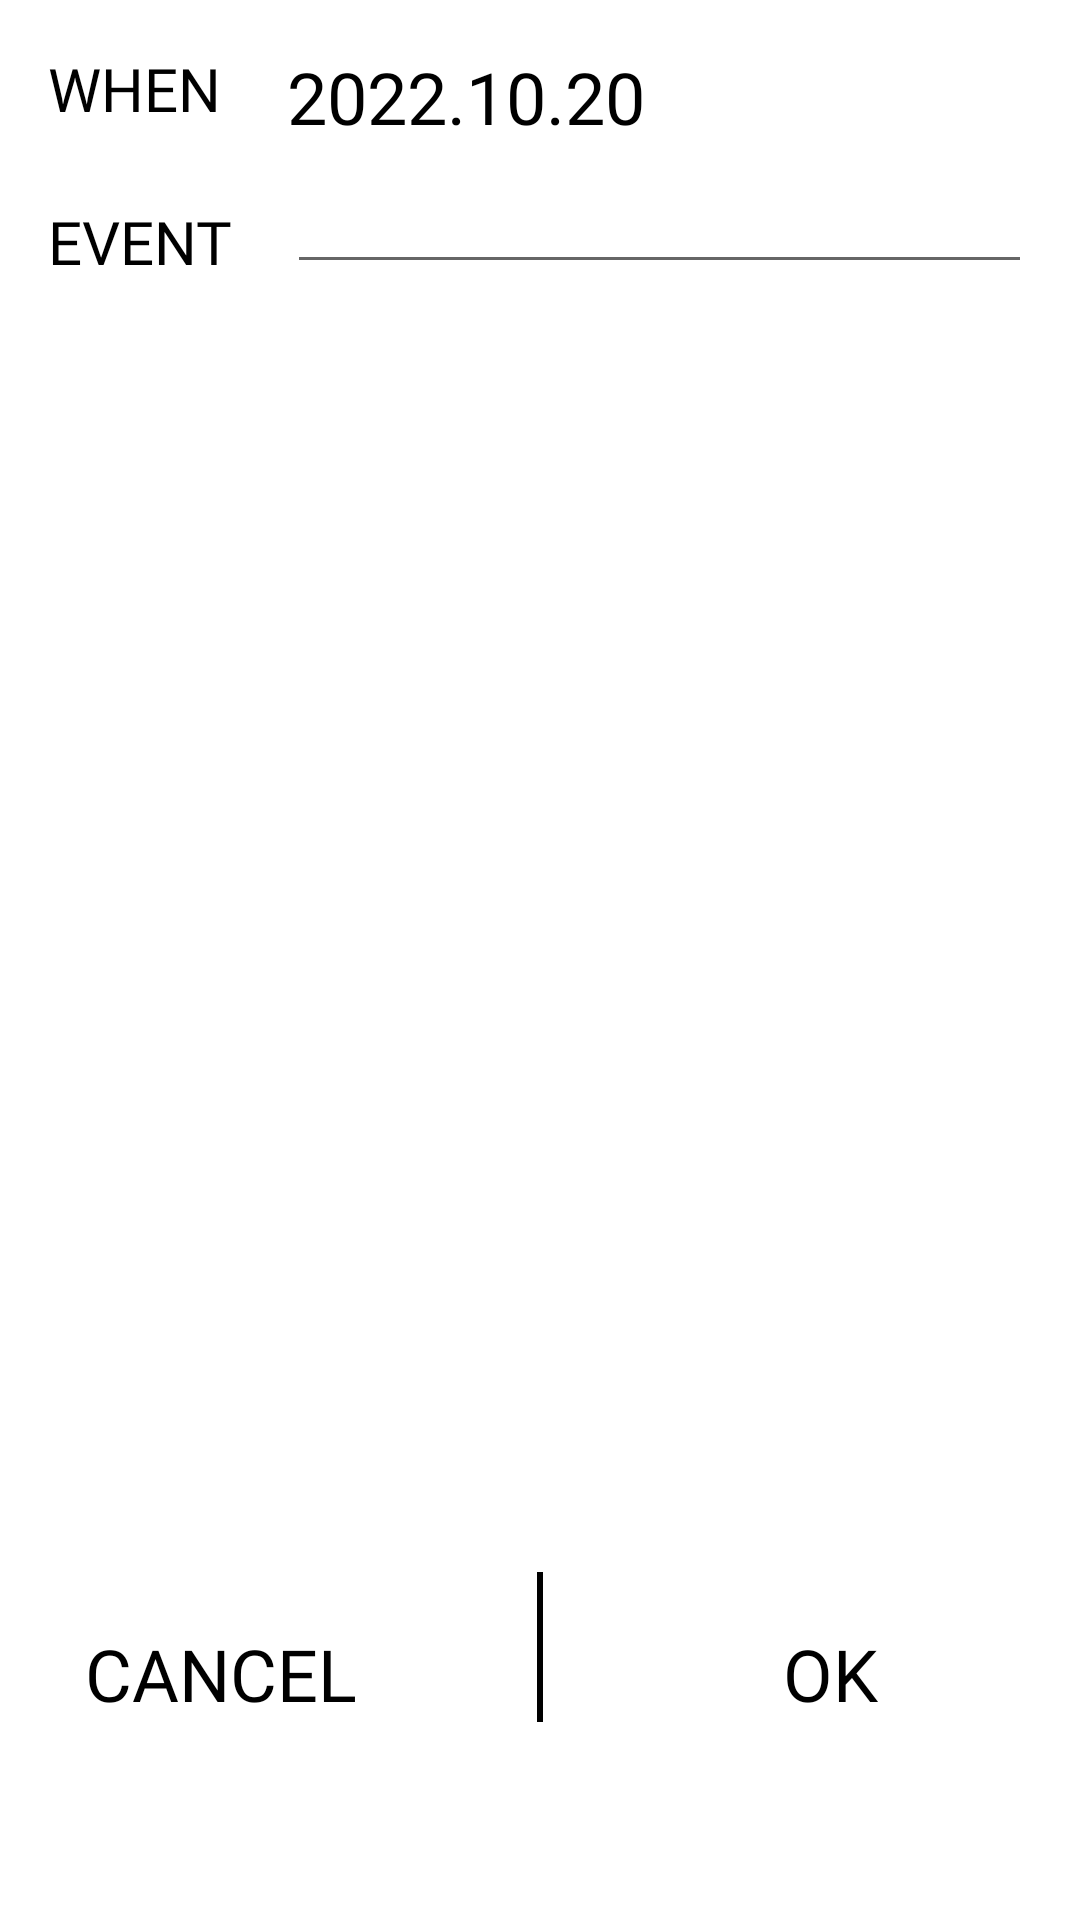

This screen was rendered from an Android layout file. Write that file and the resources it references.
<!-- AndroidManifest.xml: application theme Theme.Project01Haru -->
<!-- res/layout/fragment_edit_event.xml -->
<?xml version="1.0" encoding="utf-8"?>
<RelativeLayout xmlns:android="http://schemas.android.com/apk/res/android"
    xmlns:app="http://schemas.android.com/apk/res-auto"
    xmlns:tools="http://schemas.android.com/tools"
    android:layout_width="match_parent"
    android:layout_height="match_parent"
    android:padding="16dp">

    <LinearLayout
        android:id="@+id/linear"
        android:layout_width="wrap_content"
        android:layout_height="wrap_content"
        android:layout_marginRight="18dp"
        android:orientation="vertical">

        <TextView
            android:layout_width="wrap_content"
            android:layout_height="wrap_content"
            android:layout_marginBottom="24dp"
            android:fontFamily="@font/halant_regular"
            android:text="WHEN"
            android:textColor="@color/black"
            android:textSize="20sp" />

        <TextView
            android:layout_width="wrap_content"
            android:layout_height="wrap_content"
            android:layout_marginBottom="24dp"
            android:fontFamily="@font/halant_regular"
            android:text="EVENT"
            android:textColor="@color/black"
            android:textSize="20sp" />

    </LinearLayout>
    <TextView
        android:id="@+id/tv_date"
        android:layout_width="wrap_content"
        android:layout_height="wrap_content"
        android:layout_toRightOf="@id/linear"
        android:fontFamily="@font/halant_regular"
        android:text="2022.10.20"
        android:textColor="@color/black"
        android:textSize="24sp"/>

    <EditText
        android:id="@+id/et_evt"
        android:layout_width="match_parent"
        android:layout_height="wrap_content"
        android:layout_marginBottom="8dp"
        android:layout_below="@id/tv_date"
        android:layout_alignLeft="@id/tv_date"
        android:inputType="text"
        android:maxEms="6"
        android:fontFamily="@font/halant_regular"
        android:textSize="22sp"/>

        <TextView
            android:id="@+id/tv_cancel"
            android:layout_width="wrap_content"
            android:layout_height="wrap_content"
            android:text="CANCEL"
            android:textSize="24sp"
            android:layout_alignParentBottom="true"
            android:textColor="@color/black"
            android:layout_marginBottom="50dp"
            android:fontFamily="@font/halant_regular"
            android:layout_toLeftOf="@id/verline"
            android:layout_marginRight="60dp"/>

        <View
            android:id="@+id/verline"
            android:layout_width="2dp"
            android:layout_height="50dp"
            android:layout_centerHorizontal="true"
            android:layout_alignParentBottom="true"
            android:layout_marginBottom="50dp"
            android:background="@color/black"/>

        <TextView
            android:id="@+id/tv_ok"
            android:layout_width="wrap_content"
            android:layout_height="wrap_content"
            android:text="OK"
            android:textSize="24sp"
            android:layout_alignParentBottom="true"
            android:textColor="@color/black"
            android:layout_marginBottom="50dp"
            android:fontFamily="@font/halant_regular"
            android:layout_toRightOf="@id/verline"
            android:layout_marginLeft="80dp"
            />


</RelativeLayout>
<!-- resources referenced by this layout -->
<resources>
  <color name="black">#FF000000</color>
  <style name="Theme.Project01Haru" parent="Theme.MaterialComponents.DayNight.NoActionBar">
          
          <item name="colorPrimary">@color/black</item>
          <item name="colorPrimaryVariant">@color/purple_700</item>
          <item name="colorOnPrimary">@color/black</item>
          
          <item name="colorSecondary">@color/gray</item>
          <item name="colorSecondaryVariant">@color/teal_700</item>
          <item name="colorOnSecondary">@color/black</item>
          
          <item name="android:statusBarColor" tools:targetApi="l">@color/light_gray</item>
          
      </style>
  <color name="purple_700">#FF3700B3</color>
  <color name="gray">#514E4E</color>
  <color name="teal_700">#FF018786</color>
  <color name="light_gray">#E5E5E5</color>
</resources>
